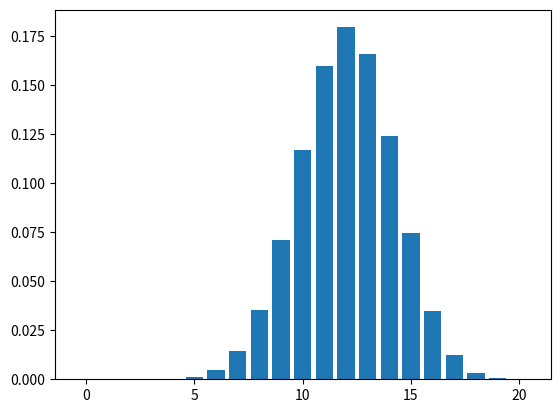

Recreate this plot in Python.
from itertools import product
from matplotlib import pyplot as plt 
import math

def Binomial(string,checkParam,probability, repeat):
    gender = [''.join(i) for i in product(string, repeat=repeat)]
    

    gendernuum = product([probability,1-probability], repeat=repeat)
    genderNumList = []
    for i in list(gendernuum):
        genderNumList.append(math.prod(i))
        
        
    ge={}

    for i,j in zip(list(gender), genderNumList):
        occur = i.count(checkParam)
        try:
            if(ge[occur]):
                ge[occur] += j
        except:
            ge.update(
                {
                    occur:j
                }
            )
            
    plt.bar(ge.keys(),ge.values())
    plt.show()
    return [list(gender),ge]

[a,c] = Binomial('GB', checkParam="B",probability=0.4,repeat=20)

print(c)